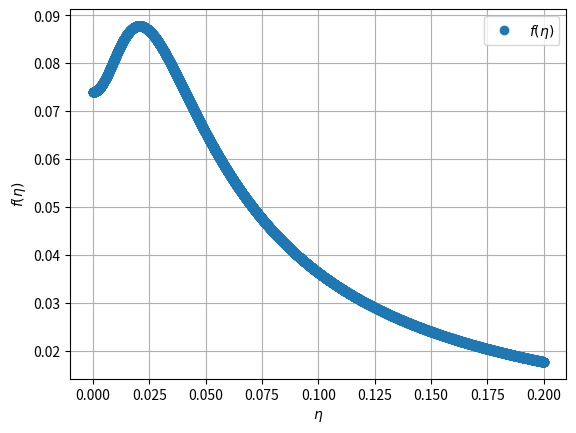

Write the Python code that produced this figure.
import numpy as np
import matplotlib.pyplot as plt

# Données du problème
U_0 = 72.5
d_0 = 0.00612

# Calibration pour z = 60dj
real_delta = 4.0886e-2
real_z = 0.3672
real_z0 = 0.012
real_U_axe = 5.59799E+00

z0 = real_z0
a_u = real_delta / (real_z - real_z0)
b_u = real_U_axe / (U_0 * d_0 / (real_z - real_z0))

print(f"a_u ={a_u}, b_u = {b_u}, z0 = {z0}")

r0 = 0

r = np.linspace(r0, 2, 1000)
z = np.linspace(z0, 2, 1000)

#r,z = np.meshgrid(r,z)

eta = np.linspace(0, 0.2, 10000)
#print(eta)


delta_u = a_u * (z - z0)

u_axe = np.minimum((np.zeros_like(z) + 1)*U_0, np.abs(U_0 * b_u * ((z - z0) / d_0) ** (-1)))  #u_m




# Définition des constantes
A = a_u/2  
B = np.sqrt(2) -1  # d

# Définition de la fonction

a_k = a_u**(-2)
k_m = 1 #a_k * (z - z0)

sigma_k = 1  
C = -7.9936227447946955 #-delta_u * u_axe * sigma_k
lamb = 0.22469644198031863
f_k = (lamb*np.exp(C * ( (A * ((2 / (B * (eta*a_k)**2 + 1)) + np.log(B * (eta*a_k)**2 + 1))) / (2 * B)))) #+1.032 +0.082
y = k_m * f_k

eta_0 = 0
#print(f"f = {(lamb*np.exp(C * ( (A * ((2 / (B * (eta_0*a_k)**2 + 1)) + np.log(B * (eta_0*a_k)**2 + 1))) / (2 * B))))}")

# Affichage du résultat
plt.plot(eta, f_k, label=r'$f(\eta)$', marker='o',linestyle='none')
#plt.plot(z, u_axe, label=r'$u_m$', marker=',',linestyle='none')
plt.xlabel(r'$\eta$')
plt.ylabel(r'$f(\eta)$')
plt.legend()
plt.grid()

#plt.xlim(0, 10) #(0, 0.025) 
#plt.ylim(0, 10)

plt.show()
